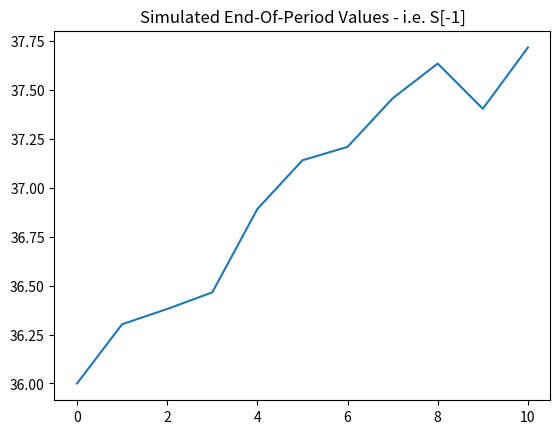

Recreate this plot in Python.
"""
Monte Carlo Simulation - Black Scholes Merton Differential Equation
Example is of a Put Option 
The Black Scholes Merton model only applies to European Options

[redacted]

***The code was modified to use OOP - it originally was a function***

Variables: 
M: intervals 
I: paths 

S0: value of the option by  time
sigma: constant of instantaneous volatility
T: time horizon of the simulation - maturity date
dt: T/M
r: riskless, short-term rate
z = rn = brownian motion

Run with (GNU-Linux and MacOS): 
python3 monte_carlo.py

More references: 
Black-Scholes-Merton SDE (geometric Brownian Motion) 
dSt = r*St*dt + sigma*St*dZt 

The equation presented here is the Black-Scholes-Merton differential equation
St = St - dt exp((r - sigma**2/2) dt + dt*sqrt(dt*Z))

***More information here***
Book: https://learning.oreilly.com/library/view/python-for-finance/9781491945360/
Black Sholes Merton: https://maths.ucd.ie/courses/mst3024/section4-3.pdf
Euler Methods (MIT): https://web.mit.edu/10.001/Web/Course_Notes/Differential_Equations_Notes/node3.html
"""

import numpy as np 
import math
import matplotlib.pyplot as plt

class MonteCarlo: 
    def __init__(self, M, I): 
        self.M = M
        self.I = I
        self.T = 1.0 
        self.S0 = 36 
        self.r = 0.06 
        self.sigma = 0.02 
        self.dt = self.T / self.M 
        self.S = np.zeros((self.M + 1, self.I))
    def get_s(self): 
        self.S[0] = self.S0 
        rn = np.random.standard_normal(self.S.shape)
        #Euler scheme 
        for t in range(1, self.M + 1):
            self.S[t] = self.S[t-1] * np.exp((self.r - self.sigma ** 2 / 2)
                    * self.dt + self.sigma * math.sqrt(self.dt) * rn[t])
        return self.S 
    def mean_end(self): 
        return self.S[-1].mean()
    def end_value(self): 
        return self.S0 * math.exp(self.r * self.T)
    def estimator(self, K): 
        self.K = K 
        C = math.exp(-self.r * self.T) * np.maximum(self.K - self.S[-1], 0).mean()
        return C
    def plotter(self):
        end = []
        for i in self.S: 
           #plt.hist(MonteCarlo.get_s(self), bins = 3)
            end.append(i[-1])
        plt.plot(end)
        plt.title("Simulated End-Of-Period Values - i.e. S[-1]")
        return plt.show()
    
"""
------------------
Tests
------------------
for i in S.get_s():
    print(i[-1])

end = []
for i in S.get_s(): 
    end.append(i[-1]) 

plt.plot(end)
plt.show()

end = []
for i in S.get_s(): 
    for j in i:
        end.append(j) 

plt.plot(end[-11:-1])
plt.show()

-----------------------
i[-1] takes the end of each list
----------------------
a = [[2,4,6], [3,5,2], [3,5,8]]
for i in a: 
    print(i[-1])
"""
#Creating an object
#M - intevals
#S - number of paths 


M = 10
I = 500
#Creates the 'S' object with interval 10 and number of paths 500
S = MonteCarlo(M, I)
print("S = ", S.get_s())
print("Mean End-Of-Period Value: ", S.mean_end())
print("Expected End-Of-Period Value: ", S.end_value()) 
print("C0 (estimator) for the put option with strike-price of K = 40: ",S.estimator(K = 40))
#Calls the plotter method - plots the end of period values
S.plotter()
